9-way image classification set "dataset_scientific_split" from GitHub (singuyen0312e9/MangoLeaf); label vocabulary: anthracnose, bacterial canker, bacterial spot, cutting weevil, die back, gall midge, healthy, powdery mildew, sooty mould.

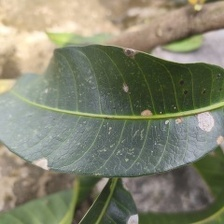
Label: powdery mildew

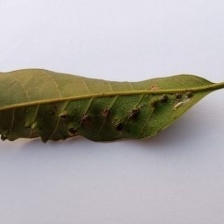
Label: gall midge

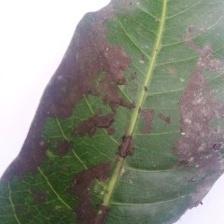
Label: sooty mould

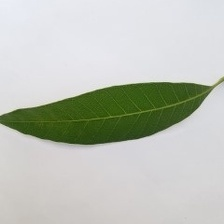
Label: healthy

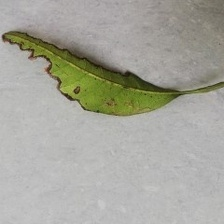
Label: bacterial canker

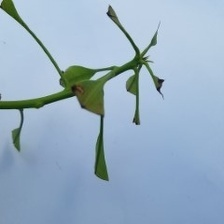
Label: cutting weevil
